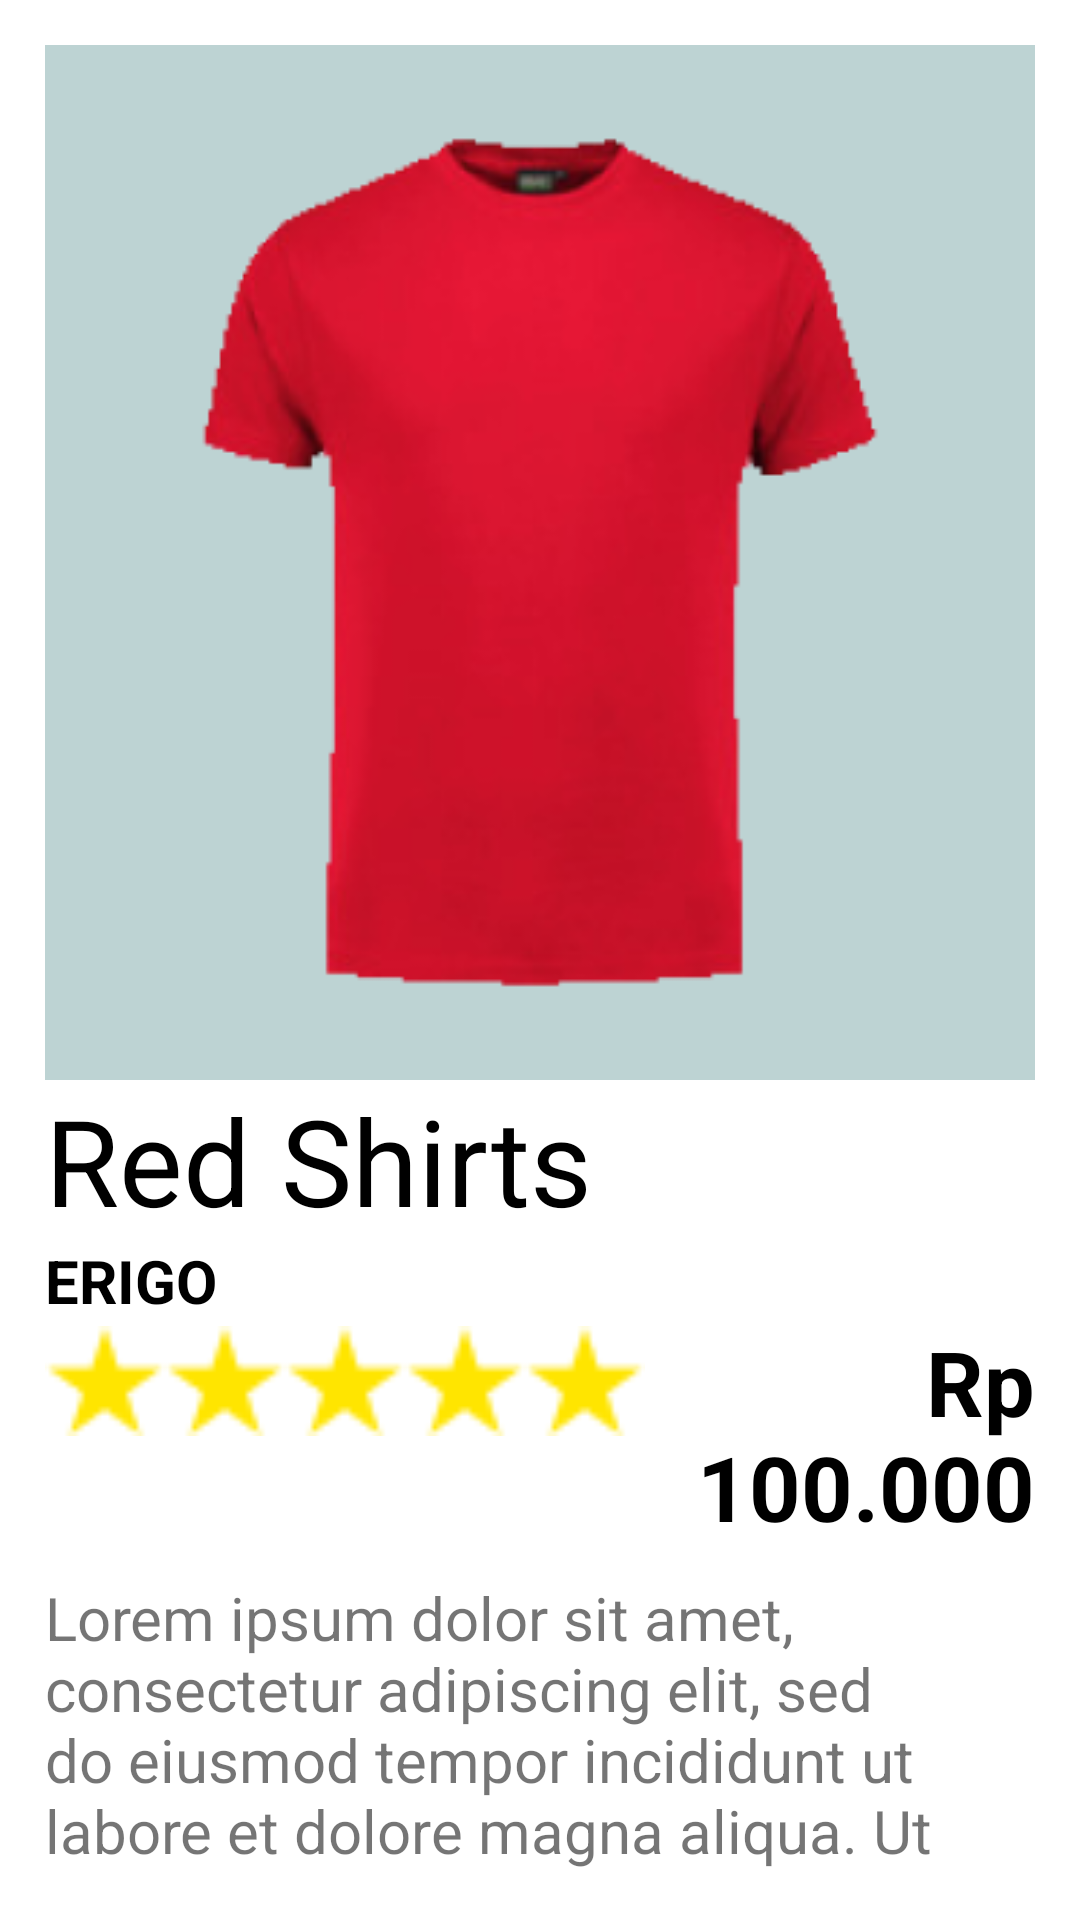

Here is an Android app screen rendered from its layout file. Give the layout XML and the strings, colors and styles it references.
<!-- AndroidManifest.xml: application theme Theme.Clothesinc -->
<!-- res/layout/activity_product_detail.xml -->
<?xml version="1.0" encoding="utf-8"?>
<LinearLayout xmlns:android="http://schemas.android.com/apk/res/android"
    xmlns:app="http://schemas.android.com/apk/res-auto"
    xmlns:tools="http://schemas.android.com/tools"
    android:layout_width="match_parent"
    android:layout_height="match_parent"
    tools:context=".productDetail"
    android:orientation="vertical"
    android:padding="15dp">

    <ImageView
        android:id="@+id/productImage"
        android:layout_width="match_parent"
        android:layout_height="wrap_content"
        android:background="#BDD3D3"
        android:src="@drawable/red_shirts"></ImageView>

    <TextView
        android:id="@+id/productName"
        android:layout_width="wrap_content"
        android:layout_height="wrap_content"
        android:text="Red Shirts"
        android:textSize="40dp"
        android:textColor="@color/black"
        android:layout_below="@+id/productImage"></TextView>

    <TextView
        android:id="@+id/productBrand"
        android:layout_width="wrap_content"
        android:layout_height="wrap_content"
        android:text="ERIGO"
        android:textColor="@color/black"
        android:textStyle="bold"
        android:textSize="20dp"
        android:layout_below="@+id/productName"></TextView>

    <LinearLayout
        android:layout_width="match_parent"
        android:layout_height="wrap_content"
        android:orientation="horizontal">

        <ImageView
            android:layout_width="40dp"
            android:layout_height="40dp"
            android:src="@drawable/star"></ImageView>
        <ImageView
            android:layout_width="40dp"
            android:layout_height="40dp"
            android:src="@drawable/star"></ImageView>
        <ImageView
            android:layout_width="40dp"
            android:layout_height="40dp"
            android:src="@drawable/star"></ImageView>
        <ImageView
            android:layout_width="40dp"
            android:layout_height="40dp"
            android:src="@drawable/star"></ImageView>
        <ImageView
            android:layout_width="40dp"
            android:layout_height="40dp"
            android:src="@drawable/star"></ImageView>

        <TextView
            android:id="@+id/productPriceDetail"
            android:layout_width="wrap_content"
            android:layout_height="wrap_content"
            android:text="Rp 100.000"
            android:textStyle="bold"
            android:textColor="@color/black"
            android:textSize="30dp"
            android:layout_weight="1"
            android:gravity="right"></TextView>

    </LinearLayout>

    <TextView
        android:layout_width="wrap_content"
        android:layout_height="wrap_content"
        android:text="Lorem ipsum dolor sit amet, consectetur adipiscing elit, sed do eiusmod tempor incididunt ut labore et dolore magna aliqua. Ut enim ad minim veniam, quis nostrud exercitation ullamco laboris nisi ut aliquip ex ea commodo consequat. "
        android:layout_marginTop="10dp"
        android:textSize="20dp"></TextView>

    <Button
        android:id="@+id/addToCartButton"
        android:layout_width="wrap_content"
        android:layout_height="wrap_content"
        android:text="Add To Cart"
        android:layout_marginTop="15dp"
        android:layout_gravity="center_horizontal"></Button>

</LinearLayout>
<!-- resources referenced by this layout -->
<resources>
  <!-- drawable red_shirts: png bitmap (drawable, 38087 bytes) -->
  <!-- drawable star: png bitmap (drawable, 439 bytes) -->
  <style name="Theme.Clothesinc" parent="Theme.MaterialComponents.DayNight.DarkActionBar">
          
          <item name="colorPrimary">@color/purple_500</item>
          <item name="colorPrimaryVariant">@color/purple_700</item>
          <item name="colorOnPrimary">@color/white</item>
          
          <item name="colorSecondary">@color/teal_200</item>
          <item name="colorSecondaryVariant">@color/teal_700</item>
          <item name="colorOnSecondary">@color/black</item>
          
          <item name="android:statusBarColor">?attr/colorPrimaryVariant</item>
          
      </style>
  <!-- not gathered from this repository: default colours our renderer supplied (Android Studio template values) -->
  <color name="purple_500">#FF6200EE</color>
  <color name="purple_700">#FF3700B3</color>
  <color name="teal_200">#FF03DAC5</color>
  <color name="teal_700">#FF018786</color>
  <color name="black">#FF000000</color>
  <color name="white">#FFFFFFFF</color>
</resources>
